Photos from the image-classification dataset "training" in the GitHub repository arfianaja/deteksi_jenis_awan. Its 5 classes are: cumulunimbus, cumulus, nimbostratus, stratocumulus, stratus.

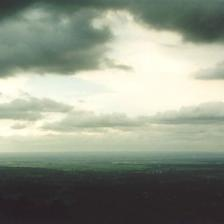
Label: stratocumulus

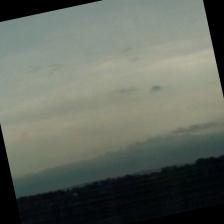
Label: stratus

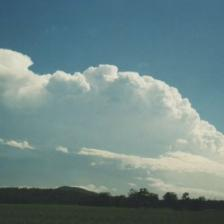
Label: cumulunimbus

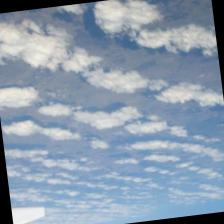
Label: cumulus

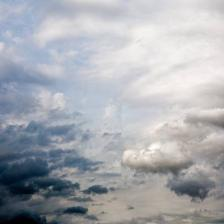
Label: nimbostratus

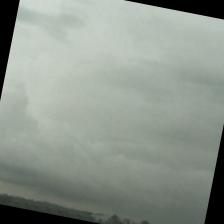
Label: stratocumulus
